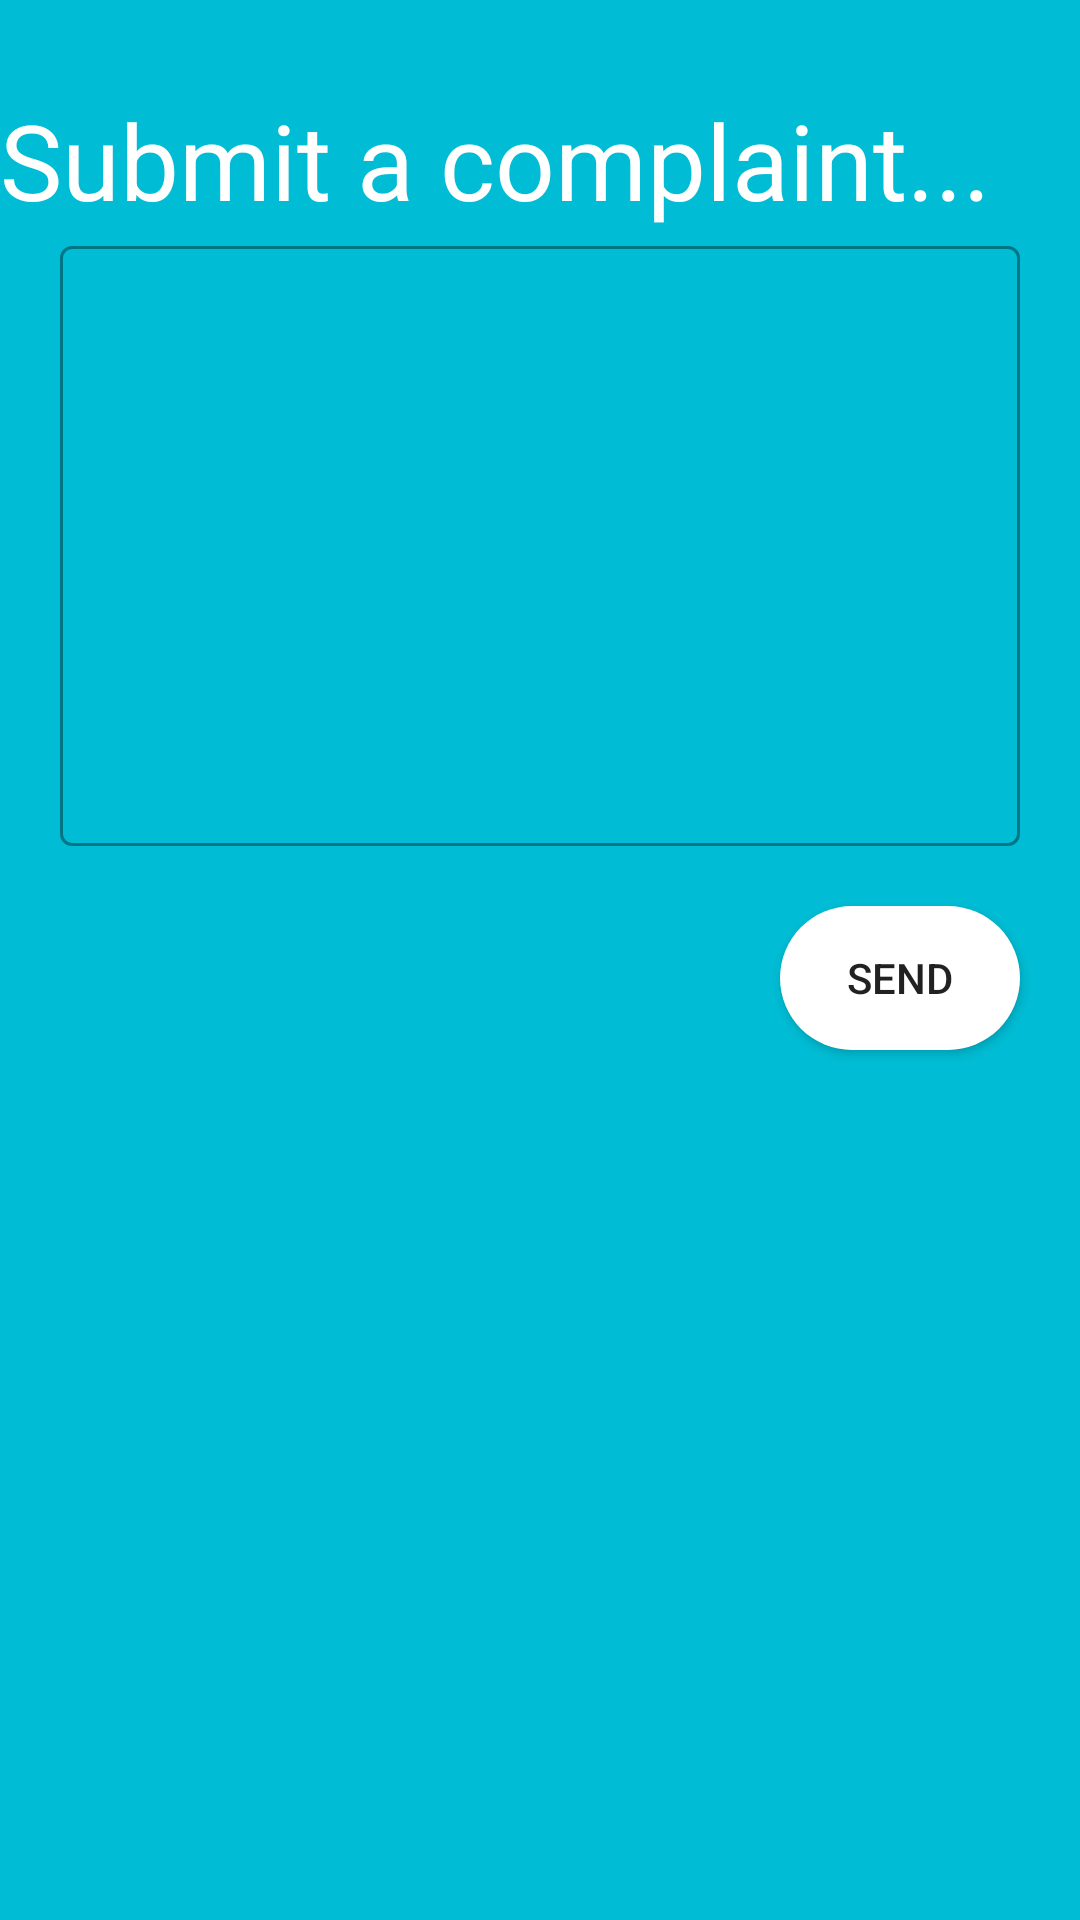

The Android layout XML behind this screen, and the referenced resources:
<!-- AndroidManifest.xml: application theme Theme.GEOFENCING -->
<!-- res/layout/activity_complaintactivity.xml -->
<?xml version="1.0" encoding="utf-8"?>
<RelativeLayout xmlns:android="http://schemas.android.com/apk/res/android"
    xmlns:app="http://schemas.android.com/apk/res-auto"
    xmlns:tools="http://schemas.android.com/tools"
    android:layout_width="match_parent"
    android:layout_height="match_parent"
    tools:context=".complaintactivity">

    <LinearLayout
        android:layout_width="match_parent"
        android:layout_height="match_parent"
        android:background="@color/sea_blue"
        android:orientation="vertical"
        >

    <TextView

        android:layout_width="match_parent"
        android:layout_height="wrap_content"
        android:text="Submit a complaint..."
        android:textColor="@color/white"
        android:textSize="35dp"
        android:layout_marginTop="30dp"
        android:layout_gravity="center_horizontal"

        />
        <com.google.android.material.textfield.TextInputLayout
            android:layout_width="match_parent"
            android:layout_height="wrap_content"
            android:layout_marginStart="20dp"
            android:layout_marginEnd="20dp"
            style="@style/Widget.MaterialComponents.TextInputLayout.OutlinedBox.Dense">
        <EditText
            android:layout_width="match_parent"
            android:layout_height="200dp"
            android:id="@+id/complaint"
            android:drawablePadding="500dp"/>
        </com.google.android.material.textfield.TextInputLayout>
        <androidx.appcompat.widget.AppCompatButton
            android:layout_width="80dp"
            android:layout_height="wrap_content"
            android:id="@+id/btncomplaint"
           android:background="@drawable/shape"
            android:layout_gravity="right"
            android:layout_marginRight="20dp"
            android:layout_marginTop="20dp"
            android:text="send"/>
    </LinearLayout>


</RelativeLayout>
<!-- resources referenced by this layout -->
<resources>
  <color name="sea_blue">#00BCD4</color>
  <color name="white">#FFFFFFFF</color>
  <!-- drawable shape (drawable) -->
  <?xml version="1.0" encoding="utf-8"?>
  <shape android:shape="rectangle"
      xmlns:android="http://schemas.android.com/apk/res/android" >
  
      <solid android:color="@color/white"/>
      <corners android:radius="40dp"/>
  
  
  </shape>
  <style name="Theme.GEOFENCING" parent="Theme.MaterialComponents.DayNight.DarkActionBar">
          
          <item name="colorPrimary">@color/purple_500</item>
          <item name="colorPrimaryVariant">@color/purple_700</item>
          <item name="colorOnPrimary">@color/white</item>
          
          <item name="colorSecondary">@color/teal_200</item>
          <item name="colorSecondaryVariant">@color/teal_700</item>
          <item name="colorOnSecondary">@color/black</item>
          
          <item name="android:statusBarColor" tools:targetApi="l">?attr/colorPrimaryVariant</item>
          
      </style>
  <color name="purple_500">#FF6200EE</color>
  <color name="purple_700">#FF3700B3</color>
  <color name="teal_200">#FF03DAC5</color>
  <color name="teal_700">#FF018786</color>
  <color name="black">#FF000000</color>
</resources>
